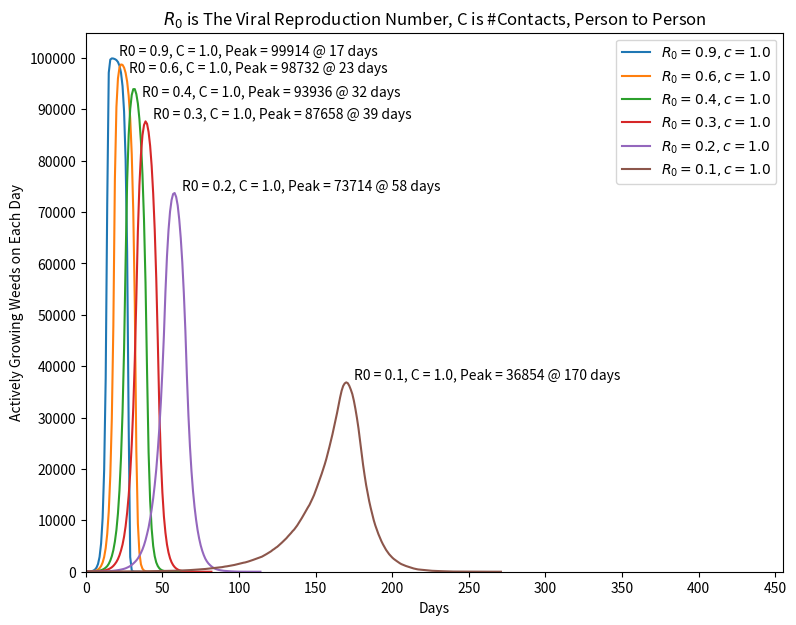

Source code (Python):
import matplotlib.pyplot as plt
import numpy as np
import random
from collections import deque

# weed lifespan
DURATION = 14


def simulate(r_naught, c):
    # 1.  Allocate an array of 100,000 elements,
    # one element to contain and track every square inch of the yard.
    # 2.  Set the initial state of the yard to susceptible to weeds.
    # 3.  Initialize the yard with a certain number of weeds, say 10.
    weeds = 10
    grasses = 100000 - weeds

    # queue of size DURATION
    # first element = number of weeds that have been alive (?) for DURATION (14) days
    infested = deque()
    for _ in range(DURATION - 1):
        infested.append(0)
    infested.append(weeds)
    active_weeds = [weeds]
    peak_day = 0

    # 4.  Repeat until either there are no more weeds, or there is no more yard:
    while weeds > 0:
        # 	A.  Compute the number of good grass that would be exposed to the weeds,
        exposed = (int)(weeds * c)

        # 	B.  Find the amount of un-infested lawn left.
        #   ALREADY DONE: grasses

        # 	C.  Find the number of possible infestations,
        # 	New_Exposures = min( { A, B } ).
        new_exposures = min(exposed, grasses)

        # 	D.  Allocate  New_Exposures’s worth of random numbers in the range of [0, 1].
        # 		If each random number is under $R_{0}$, then:
        # 			these square inches become infested
        # 		else :
        # 			these square inches remain susceptible.
        # 		For each new infested square inch:
        # 			i.   Record the day that this square inch became infested.
        # 			ii.  Mark this lawn sample as infested.
        random_numbers = [random.uniform(0, 1) for i in range(new_exposures)]
        # number of random numbers less than R_0
        new_infested = len(list(filter(lambda n: n < r_naught, random_numbers)))

        # 	E.  For all samples that have been infested more then 14 days,
        # 	mark this sample of the lawn as ruined.
        weeds -= infested.popleft()

        # track new weeds, number of cases, and peak day
        weeds += new_infested
        grasses -= new_infested
        infested.append(new_infested)
        active_weeds.append(weeds)
        if weeds > active_weeds[peak_day]:
            peak_day = len(active_weeds) - 1

    if peak_day in range(19, 35):
        plt.annotate('R0 = %1.1f, C = %1.1f, Peak = %d @ %d days' % (r_naught, c, active_weeds[peak_day], peak_day),
                 (peak_day + 5, active_weeds[peak_day] - 1500))
    else:
        plt.annotate('R0 = %1.1f, C = %1.1f, Peak = %d @ %d days' % (r_naught, c, active_weeds[peak_day], peak_day),
                    (peak_day + 5, active_weeds[peak_day] + 500))

    # 5.  Plot the resulting number of actively growing weeds per day.
    # label for legend
    lbl = "$R_0 = {0}, c = {1}$".format(r_naught, c)
    plt.plot(active_weeds, label=lbl)


# scale figure nicely
plt.figure(figsize=(9, 7), dpi=120)

# label plot
plt.title('$R_0$ is The Viral Reproduction Number, C is #Contacts, Person to Person')
plt.ylabel('Actively Growing Weeds on Each Day')
plt.xlabel('Days')

# simulate and plot each curve
simulate(0.9, 1.0)
simulate(0.6, 1.0)
simulate(0.4, 1.0)
simulate(0.3, 1.0)
simulate(0.2, 1.0)
simulate(0.1, 1.0)

# simulate(0.3, 4.0)
# simulate(0.3, 2.0)
# simulate(0.3, 1.0)
# simulate(0.3, 0.5)
# simulate(0.3, 0.4)
# simulate(0.3, 0.3)

# start plot at origin (0, 0)
plt.xlim(xmin=0, xmax=max(50, plt.axis()[1] * 1.6))
plt.ylim(ymin=0)

# adjust plot tick marks
xmin, xmax, ymin, ymax = plt.axis()
plt.xticks(np.arange(xmin, xmax, 50))
plt.yticks(np.arange(ymin, ymax, 10000))

# show legend describing each curve
plt.legend(loc="upper right")

# save plot to a file and display it
plt.savefig('weed_spread.png')
plt.show()
